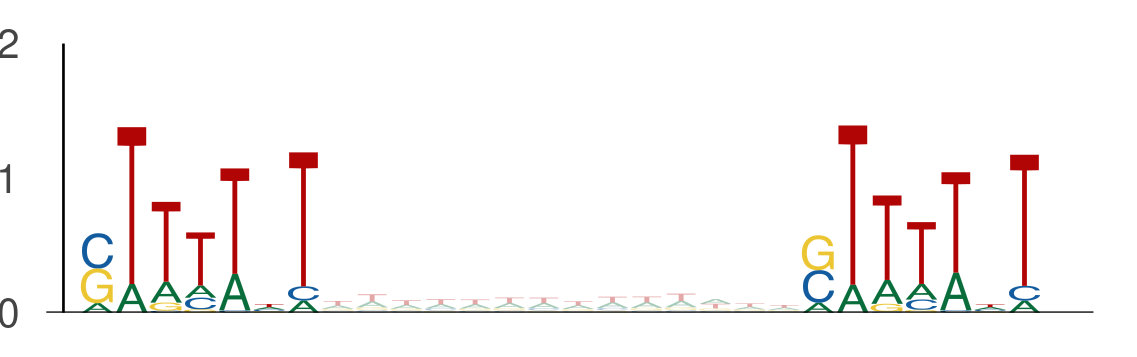

The file beside this chart, header and first rows:
seq_index, start_position, end_position, is_reversed_complement
9151, 117, 124, 0
9151, 138, 145, 0
9151, 101, 108, 0
9151, 122, 129, 0
9557, 66, 73, 0
9557, 87, 94, 0
10260, 118, 125, 0
10260, 139, 146, 0
10260, 132, 139, 0
10260, 153, 160, 0
12345, 12, 19, 0
12345, 33, 40, 0
11713, 19, 26, 0
11713, 40, 47, 0
3139, 66, 73, 0
3139, 87, 94, 0
3139, 120, 127, 0
3139, 141, 148, 0
3051, 25, 32, 0
3051, 46, 53, 0
411, 87, 94, 0
411, 108, 115, 0
5278, 9, 16, 0
5278, 30, 37, 0
6811, 16, 23, 0
6811, 37, 44, 0
9937, 104, 111, 0
9937, 125, 132, 0
8835, 110, 117, 0
8835, 131, 138, 0
13151, 66, 73, 0
13151, 87, 94, 0
6866, 112, 119, 0
6866, 133, 140, 0
7089, 58, 65, 0
7089, 79, 86, 0
9863, 54, 61, 0
9863, 75, 82, 0
11131, 79, 86, 0
11131, 100, 107, 0
2631, 34, 41, 0
2631, 55, 62, 0
9678, 39, 46, 0
9678, 60, 67, 0
2718, 118, 125, 0
2718, 139, 146, 0
11995, 5, 12, 0
11995, 26, 33, 0
5752, 72, 79, 0
5752, 93, 100, 0
5752, 93, 100, 0
5752, 114, 121, 0
1580, 114, 121, 0
1580, 135, 142, 0
7988, 83, 90, 0
7988, 104, 111, 0
8050, 101, 108, 0
8050, 122, 129, 0
8377, 50, 57, 0
8377, 71, 78, 0
... 3,196 more rows
